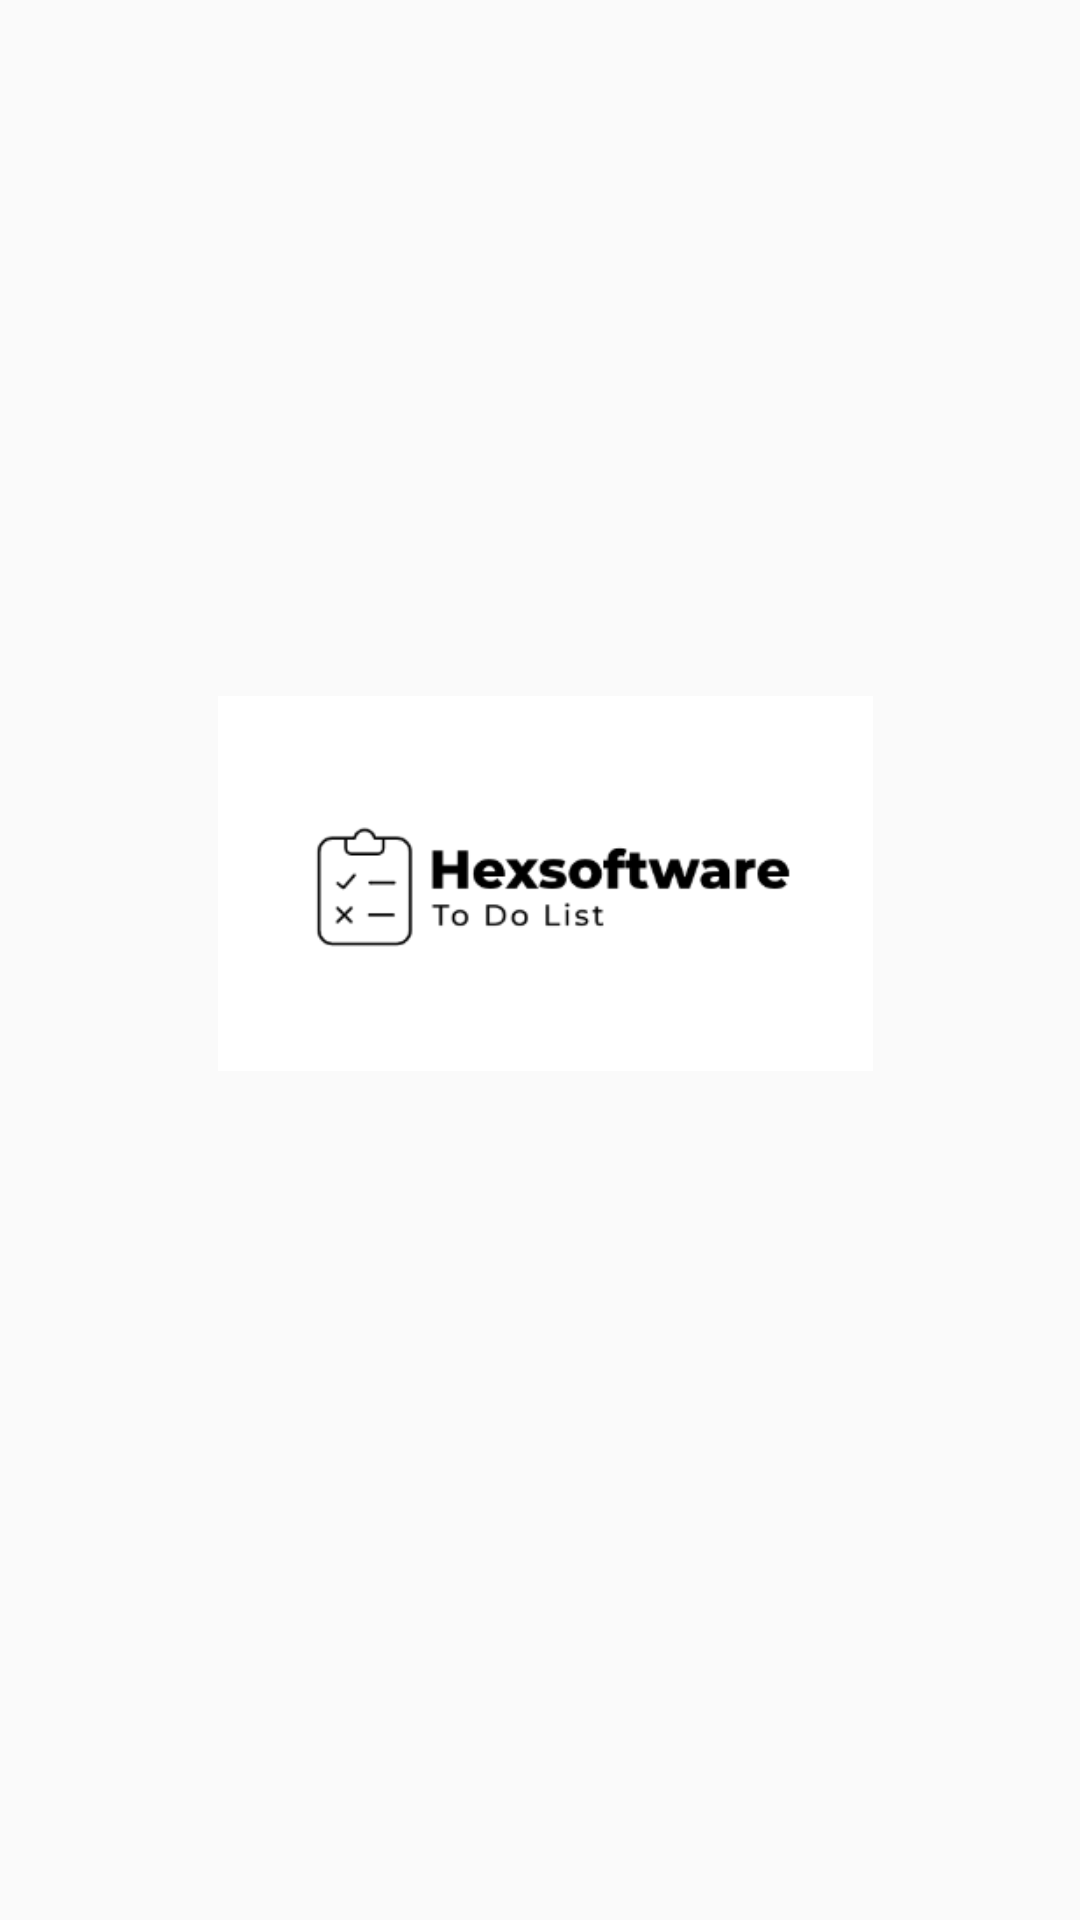

This screen was rendered from an Android layout file. Write that file and the resources it references.
<!-- AndroidManifest.xml: activity theme Theme.AppCompat.DayNight.NoActionBar -->
<!-- res/layout/activity_welcome.xml -->
<?xml version="1.0" encoding="utf-8"?>
<RelativeLayout xmlns:android="http://schemas.android.com/apk/res/android"
    android:layout_width="match_parent"
    android:layout_height="match_parent"
    android:background="@drawable/background_image">

    <TextView
        android:layout_width="358dp"
        android:layout_height="52dp"
        android:layout_alignParentStart="true"
        android:layout_alignParentTop="true"
        android:layout_alignParentEnd="true"
        android:layout_alignParentBottom="true"
        android:layout_marginStart="37dp"
        android:layout_marginTop="152dp"
        android:layout_marginEnd="16dp"
        android:layout_marginBottom="526dp"
        android:fontFamily="sans-serif-black"
        android:text="Lets get started...."
        android:textAlignment="center"
        android:textColor="@color/black"
        android:textSize="30dp"/>

    <ImageView
        android:id="@+id/logoImageView"
        android:layout_width="match_parent"
        android:layout_height="216dp"
        android:layout_alignParentStart="true"
        android:layout_alignParentTop="true"
        android:layout_alignParentEnd="true"
        android:layout_alignParentBottom="true"
        android:layout_marginStart="2dp"
        android:layout_marginTop="232dp"
        android:layout_marginEnd="-2dp"
        android:layout_marginBottom="283dp"
        android:src="@drawable/logo_icon" />
</RelativeLayout>
<!-- resources referenced by this layout -->
<resources>
  <!-- drawable logo_icon: png bitmap (drawable, 8040 bytes) -->
  <!-- not gathered from this repository: default colours our renderer supplied (Android Studio template values) -->
  <color name="black">#FF000000</color>
</resources>
